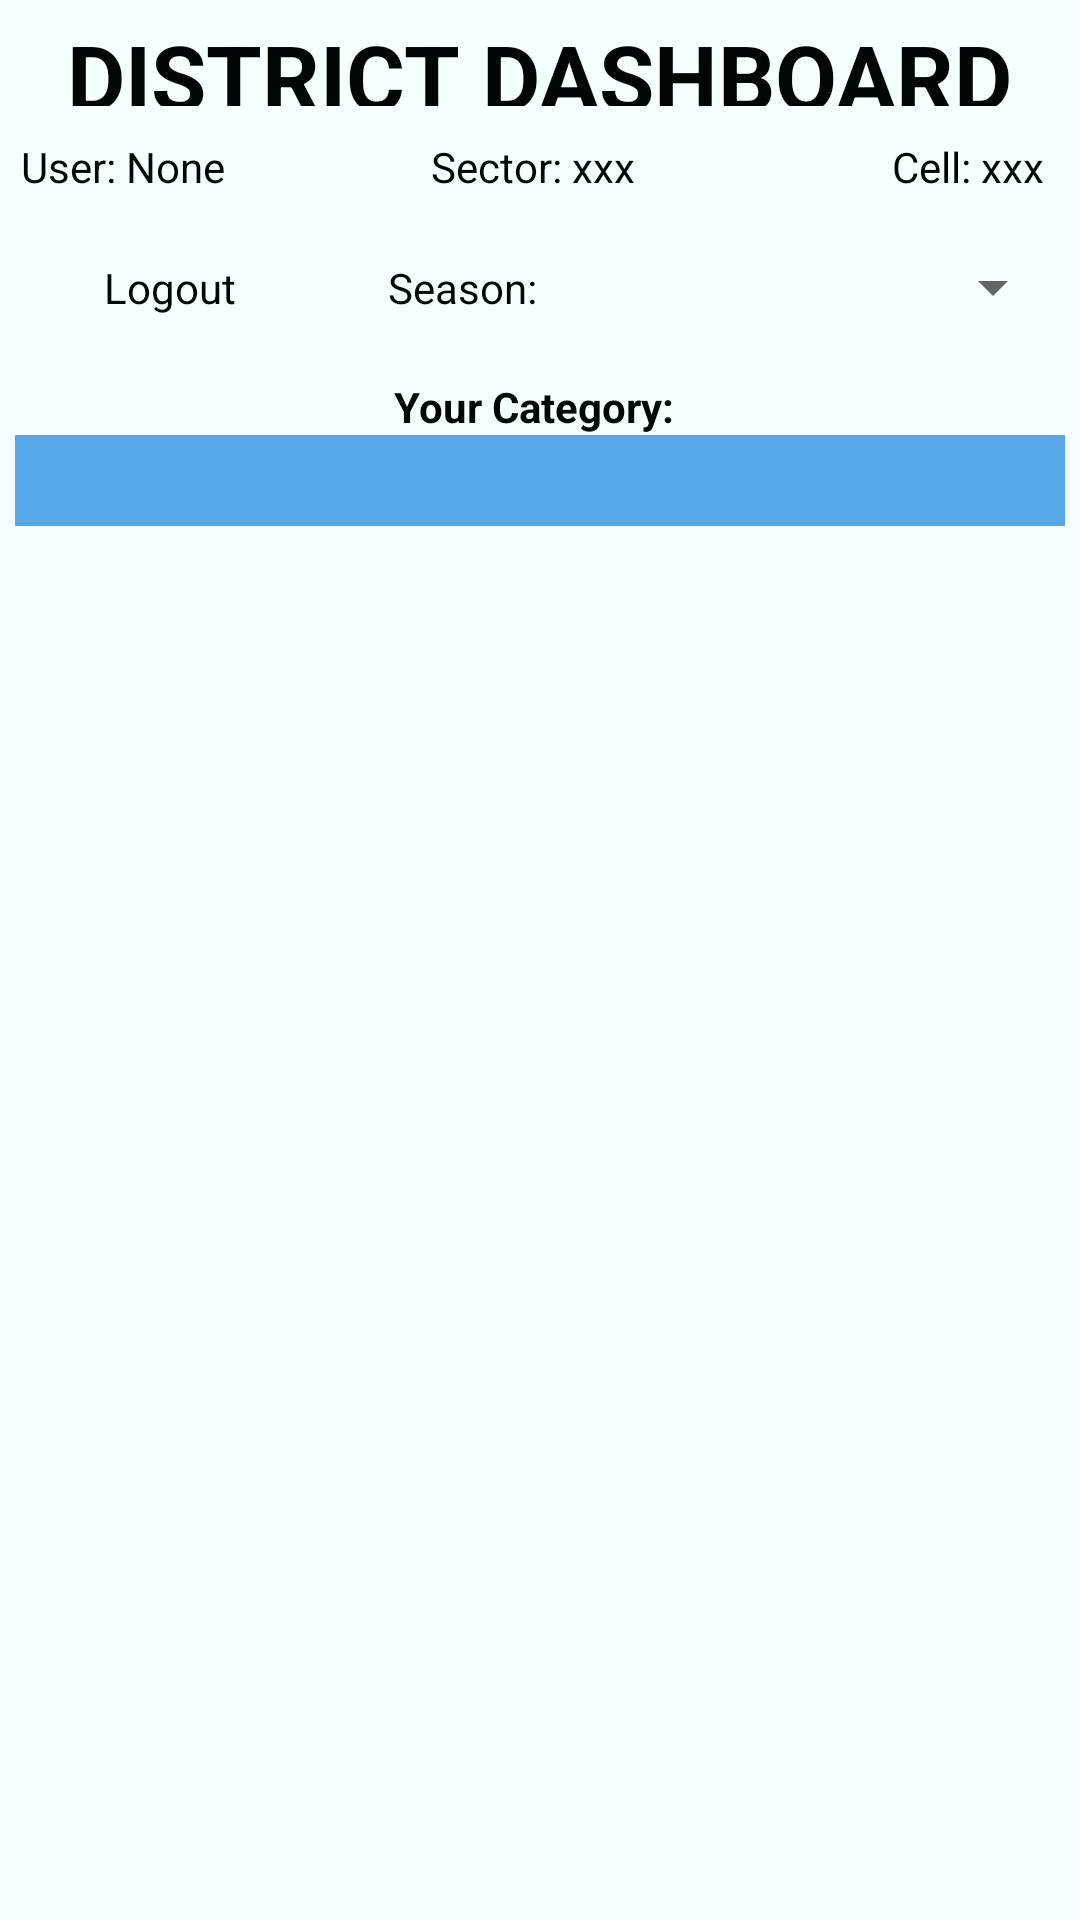

Write the Android layout XML for this screen, with the resource values it uses.
<!-- AndroidManifest.xml: application theme Theme.ImihigoCitizensPlanningApp -->
<!-- res/layout/activity_district.xml -->
<?xml version="1.0" encoding="utf-8"?>
<LinearLayout xmlns:android="http://schemas.android.com/apk/res/android"
    xmlns:app="http://schemas.android.com/apk/res-auto"
    xmlns:tools="http://schemas.android.com/tools"
    android:layout_width="match_parent"
    android:layout_height="match_parent"
    android:gravity="center"
    android:orientation="vertical"
    android:background="@color/background_color"
    tools:context=".District.DistrictActivity"
    android:padding="5dp">



    <TextView
        android:layout_width="wrap_content"
        android:layout_height="0dp"
        android:layout_weight="0.5"
        android:gravity="center"
        android:text="DISTRICT DASHBOARD"
        android:textSize="30sp"
        android:textStyle="bold"
        android:layout_marginBottom="5dp"/>


    <LinearLayout
        android:layout_width="match_parent"
        android:layout_height="0dp"
        android:layout_weight="0.5"
        android:layout_marginBottom="10dp"
        android:padding="2dp"
        android:gravity="center">

        <TextView
            android:layout_width="0dp"
            android:layout_weight="3"
            android:layout_height="wrap_content"
            android:text="User: None"
            android:textAlignment="textStart"
            android:layout_marginRight="5dp"
            android:id="@+id/currentUserNamesD"
            android:ellipsize="marquee"
            android:singleLine="true"
            />
        <TextView
            android:layout_width="0dp"
            android:layout_weight="3"
            android:layout_height="wrap_content"
            android:text="Sector: xxx"
            android:textAlignment="center"
            android:layout_marginRight="5dp"
            android:id="@+id/currentUserSectorD"
            />

        <TextView
            android:layout_width="0dp"
            android:layout_weight="3"
            android:layout_height="wrap_content"
            android:text="Cell: xxx"
            android:textAlignment="textEnd"
            android:layout_marginRight="5dp"
            android:id="@+id/currentUserCellD"
            />

    </LinearLayout>



    <LinearLayout
        android:layout_width="match_parent"
        android:layout_height="0dp"
        android:layout_weight="0.5"
        android:layout_marginBottom="15dp"
        android:gravity="center">

        <TextView
            android:layout_width="0dp"
            android:layout_weight="3"
            android:layout_height="wrap_content"
            android:text="Logout"
            android:textAlignment="center"
            android:layout_marginRight="5dp"
            android:id="@+id/logoutBtn"
            />

        <TextView
            android:layout_width="0dp"
            android:layout_weight="2"
            android:layout_height="wrap_content"
            android:textAlignment="textEnd"
            android:text="Season: "/>

        <Spinner
            android:layout_width="0dp"
            android:layout_weight="5"
            android:textAlignment="textStart"
            android:layout_height="wrap_content"
            android:id="@+id/seasonSpinner"
            android:popupBackground="@color/background_color"/>


    </LinearLayout>

    <TextView
        android:layout_width="wrap_content"
        android:layout_height="wrap_content"
        android:textAlignment="center"
        android:text="Your Category: "
        android:textStyle="bold"
        android:id="@+id/currentLeaderCategory"/>



    <com.google.android.material.tabs.TabLayout
        android:layout_width="match_parent"
        android:layout_height="0dp"
        android:layout_weight="0.5"
        android:background="@color/button_color"
        app:tabTextColor="@color/background_color"
        app:tabSelectedTextColor="@color/white"
        android:id="@+id/districtTabLayout"/>
    <androidx.viewpager.widget.ViewPager
        android:layout_width="match_parent"
        android:layout_height="0dp"
        android:layout_weight="7.5"
        android:id="@+id/districtViewPager"/>



</LinearLayout>
<!-- resources referenced by this layout -->
<resources>
  <color name="background_color">#F5FFFF</color>
  <color name="button_color">#56A7E8</color>
  <color name="white">#000506</color>
  <style name="Theme.ImihigoCitizensPlanningApp" parent="Theme.MaterialComponents.DayNight.NoActionBar">
          
          <item name="colorPrimary">@color/purple_200</item>
          <item name="colorPrimaryVariant">@color/purple_700</item>
          <item name="colorOnPrimary">@color/white</item>
          <item name="android:textColor">@color/text_color</item>
          <item name="backgroundColor">@color/background_color</item>
          <item name="hintTextColor">@color/text_color_grey</item>
          <item name="android:popupBackground">@color/background_color</item>
          
          <item name="colorSecondary">@color/teal_200</item>
          <item name="colorSecondaryVariant">@color/teal_700</item>
          <item name="colorOnSecondary">@color/black</item>
          
          <item name="android:statusBarColor">?attr/colorPrimaryVariant</item>
          
      </style>
  <color name="purple_200">#56A7E8</color>
  <color name="purple_700">#56A7E8</color>
  <color name="text_color">#000506</color>
  <color name="text_color_grey">#79000506</color>
  <color name="teal_200">#FF03DAC5</color>
  <color name="teal_700">#FF018786</color>
  <color name="black">#FF000000</color>
</resources>
